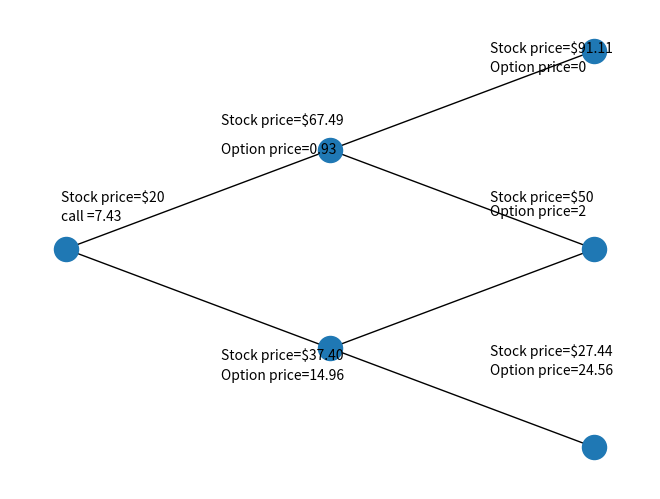

Generate this figure with matplotlib:
"""
  Name     : 4375OS_09_25_binomial_two_step_graph.py
  Book     : Python for Finance
  Publisher: Packt Publishing Ltd. 
  Author   : Yuxing Yan
  Date     : 12/26/2013
  email    : yany@canisius.edu
             paulyxy@hotmail.com
"""
import networkx as nx 
import matplotlib.pyplot as plt 
plt.figtext(0.08,0.6,"Stock price=$20")
plt.figtext(0.08,0.56,"call =7.43")

plt.figtext(0.33,0.76,"Stock price=$67.49")
plt.figtext(0.33,0.70,"Option price=0.93")
plt.figtext(0.33,0.27,"Stock price=$37.40")
plt.figtext(0.33,0.23,"Option price=14.96")

plt.figtext(0.75,0.91,"Stock price=$91.11")
plt.figtext(0.75,0.87,"Option price=0")

plt.figtext(0.75,0.6,"Stock price=$50")
plt.figtext(0.75,0.57,"Option price=2")

plt.figtext(0.75,0.28,"Stock price=$27.44")
plt.figtext(0.75,0.24,"Option price=24.56")

n=2
G=nx.Graph() 
for i in range(0,n+1):     
    for j in range(1,i+2):         
        if i<n:             
            G.add_edge((i,j),(i+1,j))
            G.add_edge((i,j),(i+1,j+1)) 
posG={}
for node in G.nodes():     
    posG[node]=(node[0],n+2+node[0]-2*node[1])
nx.draw(G,pos=posG)      
plt.show()
